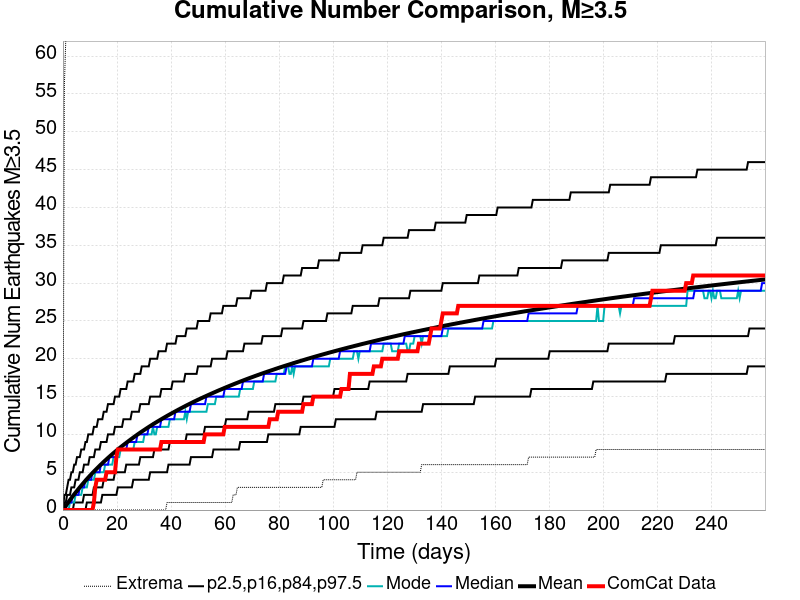

The file beside this chart, header and first rows:
Time (days), ComCat Data, Simulation Mean, Simulation Median, Simulation Mode, Simulation Minimum, Simulation Maximum, 2.5 %-ile, 16 %-ile, 84 %-ile, 97.5 %-ile
0.0, 0.0, 0.0, 0.0, 0.0, 0.0, 0.0, 0.0, 0.0, 0.0, 0.0
0.5207, 0.0, 0.2731, 0.0, 0.0, 0.0, 56.0, 0.0, 0.0, 1.0, 2.0
1.041, 0.0, 0.5454, 0.0, 0.0, 0.0, 62.0, 0.0, 0.0, 1.0, 2.0
1.562, 0.0, 0.8127, 1.0, 0.0, 0.0, 69.0, 0.0, 0.0, 2.0, 3.0
2.083, 0.0, 1.079, 1.0, 0.0, 0.0, 71.0, 0.0, 0.0, 2.0, 4.0
2.604, 0.0, 1.332, 1.0, 1.0, 0.0, 72.0, 0.0, 0.0, 2.0, 4.0
3.124, 0.0, 1.583, 1.0, 1.0, 0.0, 73.0, 0.0, 0.0, 3.0, 5.0
3.645, 0.0, 1.834, 2.0, 1.0, 0.0, 73.0, 0.0, 0.0, 3.0, 5.0
4.166, 0.0, 2.077, 2.0, 1.0, 0.0, 85.0, 0.0, 1.0, 3.0, 6.0
4.687, 0.0, 2.317, 2.0, 2.0, 0.0, 92.0, 0.0, 1.0, 4.0, 6.0
5.207, 0.0, 2.548, 2.0, 2.0, 0.0, 97.0, 0.0, 1.0, 4.0, 7.0
5.728, 0.0, 2.78, 2.0, 2.0, 0.0, 97.0, 0.0, 1.0, 4.0, 7.0
6.249, 0.0, 3.007, 3.0, 2.0, 0.0, 98.0, 0.0, 1.0, 5.0, 7.0
6.769, 0.0, 3.231, 3.0, 2.0, 0.0, 99.0, 0.0, 1.0, 5.0, 8.0
7.29, 0.0, 3.448, 3.0, 3.0, 0.0, 101.0, 0.0, 1.0, 5.0, 8.0
7.811, 0.0, 3.666, 3.0, 3.0, 0.0, 101.0, 0.0, 2.0, 6.0, 8.0
8.332, 0.0, 3.881, 4.0, 3.0, 0.0, 125.0, 0.0, 2.0, 6.0, 9.0
8.852, 0.0, 4.091, 4.0, 3.0, 0.0, 144.0, 1.0, 2.0, 6.0, 9.0
9.373, 0.0, 4.299, 4.0, 4.0, 0.0, 152.0, 1.0, 2.0, 6.0, 10.0
9.894, 0.0, 4.501, 4.0, 4.0, 0.0, 156.0, 1.0, 2.0, 7.0, 10.0
10.41, 0.0, 4.701, 4.0, 4.0, 0.0, 160.0, 1.0, 2.0, 7.0, 10.0
10.94, 0.0, 4.896, 5.0, 4.0, 0.0, 163.0, 1.0, 2.0, 7.0, 10.0
11.46, 1.0, 5.09, 5.0, 4.0, 0.0, 166.0, 1.0, 3.0, 7.0, 11.0
11.98, 3.0, 5.282, 5.0, 5.0, 0.0, 167.0, 1.0, 3.0, 8.0, 11.0
12.5, 4.0, 5.47, 5.0, 5.0, 0.0, 170.0, 1.0, 3.0, 8.0, 11.0
13.02, 4.0, 5.653, 5.0, 5.0, 0.0, 171.0, 1.0, 3.0, 8.0, 12.0
13.54, 4.0, 5.838, 5.0, 5.0, 0.0, 172.0, 1.0, 3.0, 8.0, 12.0
14.06, 4.0, 6.02, 6.0, 5.0, 0.0, 174.0, 1.0, 3.0, 9.0, 12.0
14.58, 4.0, 6.198, 6.0, 5.0, 0.0, 174.0, 2.0, 3.0, 9.0, 12.0
15.1, 4.0, 6.376, 6.0, 5.0, 0.0, 175.0, 2.0, 4.0, 9.0, 13.0
15.62, 4.0, 6.548, 6.0, 6.0, 0.0, 175.0, 2.0, 4.0, 9.0, 13.0
16.14, 5.0, 6.717, 6.0, 6.0, 0.0, 177.0, 2.0, 4.0, 9.0, 13.0
16.66, 5.0, 6.887, 6.0, 6.0, 0.0, 178.0, 2.0, 4.0, 10.0, 14.0
17.18, 5.0, 7.053, 7.0, 6.0, 0.0, 178.0, 2.0, 4.0, 10.0, 14.0
17.7, 5.0, 7.219, 7.0, 6.0, 0.0, 179.0, 2.0, 4.0, 10.0, 14.0
18.23, 5.0, 7.379, 7.0, 6.0, 0.0, 181.0, 2.0, 4.0, 10.0, 14.0
18.75, 5.0, 7.54, 7.0, 7.0, 0.0, 181.0, 2.0, 4.0, 10.0, 14.0
19.27, 5.0, 7.697, 7.0, 7.0, 0.0, 182.0, 2.0, 5.0, 11.0, 15.0
19.79, 7.0, 7.851, 7.0, 7.0, 0.0, 182.0, 2.0, 5.0, 11.0, 15.0
20.31, 8.0, 8.001, 8.0, 7.0, 0.0, 182.0, 3.0, 5.0, 11.0, 15.0
20.83, 8.0, 8.155, 8.0, 7.0, 0.0, 183.0, 3.0, 5.0, 11.0, 15.0
21.35, 8.0, 8.307, 8.0, 8.0, 0.0, 185.0, 3.0, 5.0, 11.0, 16.0
21.87, 8.0, 8.457, 8.0, 8.0, 0.0, 185.0, 3.0, 5.0, 11.0, 16.0
22.39, 8.0, 8.601, 8.0, 8.0, 0.0, 186.0, 3.0, 5.0, 12.0, 16.0
22.91, 8.0, 8.746, 8.0, 8.0, 0.0, 186.0, 3.0, 5.0, 12.0, 16.0
23.43, 8.0, 8.888, 8.0, 8.0, 0.0, 186.0, 3.0, 6.0, 12.0, 16.0
23.95, 8.0, 9.031, 9.0, 8.0, 0.0, 186.0, 3.0, 6.0, 12.0, 17.0
24.47, 8.0, 9.169, 9.0, 8.0, 0.0, 189.0, 3.0, 6.0, 12.0, 17.0
24.99, 8.0, 9.307, 9.0, 8.0, 0.0, 189.0, 3.0, 6.0, 12.0, 17.0
25.52, 8.0, 9.445, 9.0, 8.0, 0.0, 189.0, 3.0, 6.0, 13.0, 17.0
26.04, 8.0, 9.582, 9.0, 8.0, 0.0, 189.0, 4.0, 6.0, 13.0, 17.0
26.56, 8.0, 9.717, 9.0, 9.0, 0.0, 189.0, 4.0, 6.0, 13.0, 18.0
27.08, 8.0, 9.85, 9.0, 9.0, 0.0, 189.0, 4.0, 6.0, 13.0, 18.0
27.6, 8.0, 9.984, 10.0, 9.0, 0.0, 189.0, 4.0, 6.0, 13.0, 18.0
28.12, 8.0, 10.11, 10.0, 9.0, 0.0, 189.0, 4.0, 6.0, 13.0, 18.0
28.64, 8.0, 10.24, 10.0, 9.0, 0.0, 191.0, 4.0, 7.0, 14.0, 18.0
29.16, 8.0, 10.37, 10.0, 9.0, 0.0, 191.0, 4.0, 7.0, 14.0, 19.0
29.68, 8.0, 10.49, 10.0, 9.0, 0.0, 191.0, 4.0, 7.0, 14.0, 19.0
30.2, 8.0, 10.62, 10.0, 10.0, 0.0, 191.0, 4.0, 7.0, 14.0, 19.0
30.72, 8.0, 10.74, 10.0, 10.0, 0.0, 191.0, 4.0, 7.0, 14.0, 19.0
... 440 more rows
